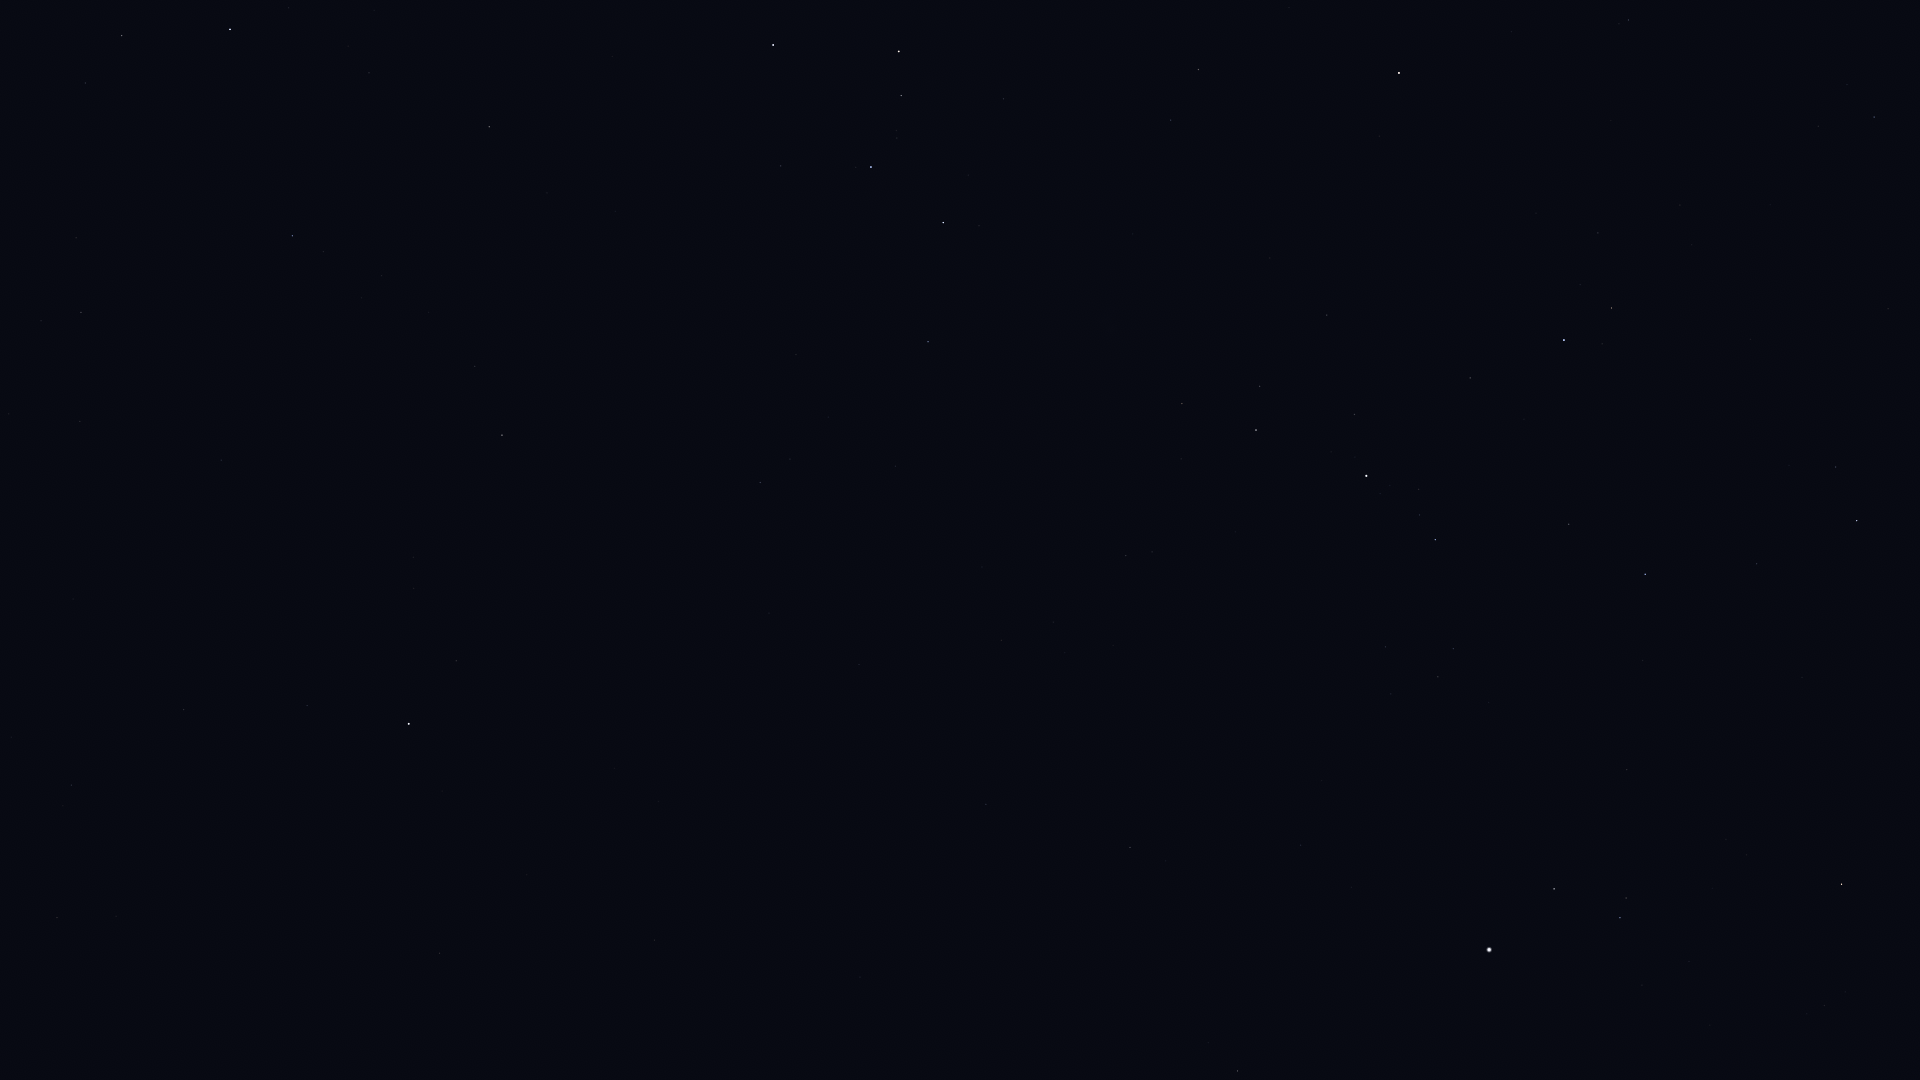

The file beside this chart, header and first rows:
Star_ID, Name, X, Y
746, Caph, 773, 45
3179, Schedar, 899, 51
3821, Achird, 901, 96
107418, Castula, 897, 138
6686, Ruchbah, 943, 223
7607, Nembus, 1198, 69
8886, Segin, 928, 342
9640, Almach, 1399, 73
10670, HIP 10670, 1628, 20
12191, Buna, 1481, 210
13061, Lilii Borea, 1818, 126
13192, Nushagak, 817, 553
13209, Bharani, 1874, 117
13254, HIP 13254, 1598, 233
13268, Miram, 1182, 404
14328, HIP 14328, 1256, 430
14576, Algol, 1564, 340
14668, Misam, 1470, 378
15863, Mirfak, 1366, 476
16228, HIP 16228, 1126, 556
17358, HIP 17358, 1435, 540
18246, Atik, 1836, 467
17959, HIP 17959, 859, 664
18505, HIP 18505, 1065, 653
18532, HIP 18532, 1645, 574
18614, Menkib, 1757, 564
22783, HIP 22783, 986, 804
23015, Hassaleh, 1842, 884
23416, Almaaz, 1554, 889
23453, Saclateni, 1626, 898
23767, Haedus, 1620, 918
24003, Mago, 899, 829
24608, Capella, 1489, 950
25110, HIP 25110, 658, 801
58952, Tonatiuh, 247, 1047
72607, Kochab, 0, 899
73136, Baekdu, 15, 880
85822, Yildun, 307, 706
96100, Alsafi, 41, 321
105199, Alderamin, 230, 29
106032, Alfirk, 292, 236
108917, Kurhah, 369, 73
112724, HIP 112724, 489, 127
116727, Errai, 502, 435
